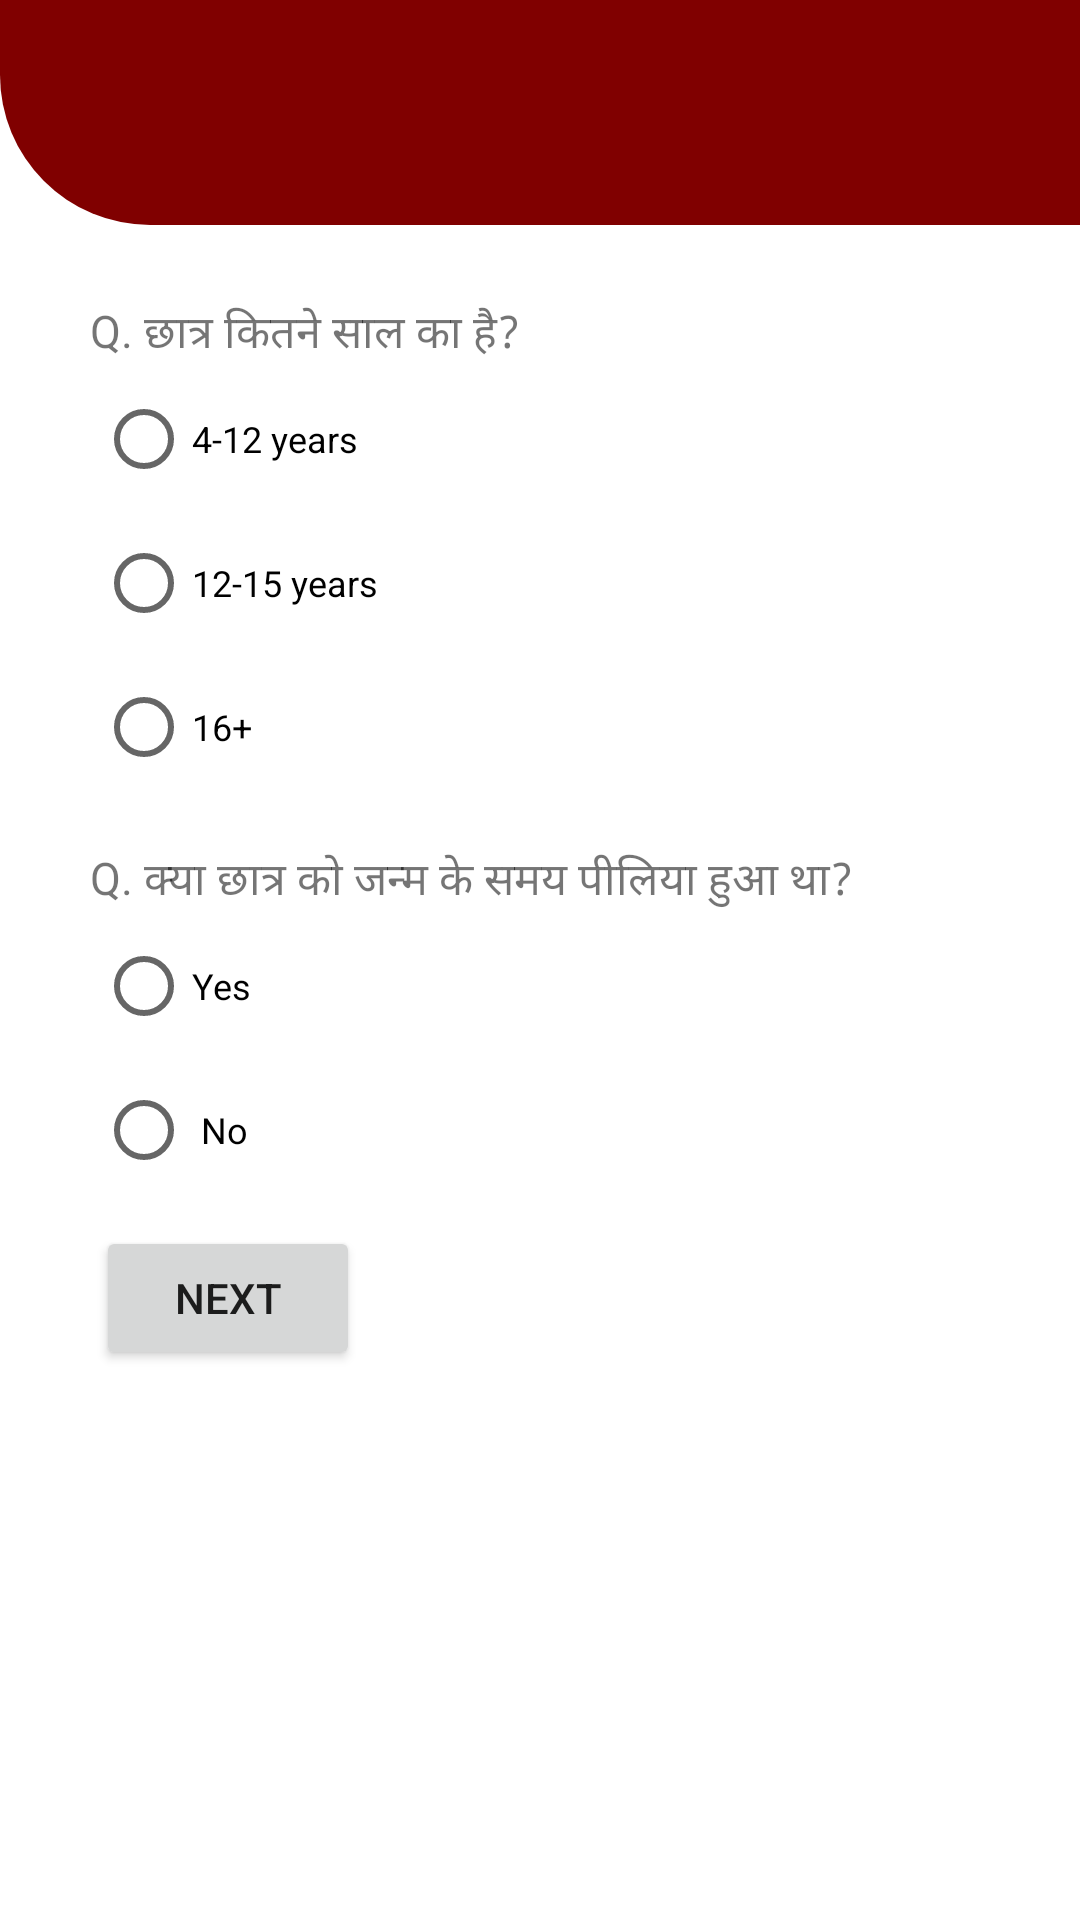

Reconstruct the res/layout file that produces this screen, plus the resources it refers to.
<!-- AndroidManifest.xml: application theme Theme.AQ10Application -->
<!-- res/layout/activity_login_two_hindi.xml -->
<?xml version="1.0" encoding="utf-8"?>
<androidx.constraintlayout.widget.ConstraintLayout xmlns:android="http://schemas.android.com/apk/res/android"
        xmlns:app="http://schemas.android.com/apk/res-auto"
        xmlns:tools="http://schemas.android.com/tools"
        android:layout_width="match_parent"
        android:layout_height="match_parent"
        tools:context=".ui.login.LoginTwoHindi">

        <View
            android:id="@+id/view"
            android:layout_width="412dp"
            android:layout_height="75dp"
            android:paddingBottom="10dp"
            android:background="@drawable/bg_red"
            app:layout_constraintEnd_toEndOf="parent"
            app:layout_constraintHorizontal_bias="0.0"
            app:layout_constraintStart_toStartOf="parent"
            app:layout_constraintTop_toTopOf="parent" />

        <ImageView
            android:id="@+id/imageView"
            android:layout_width="144dp"
            android:layout_height="36dp"
            android:src="@drawable/logo"
            app:layout_constraintBottom_toBottomOf="parent"
            app:layout_constraintEnd_toEndOf="parent"
            app:layout_constraintStart_toStartOf="@+id/view"
            app:layout_constraintTop_toTopOf="@+id/view"
            app:layout_constraintVertical_bias="0.038" />


        <RadioButton
            android:id="@+id/radioButton"
            android:layout_width="wrap_content"
            android:layout_height="wrap_content"
            android:layout_marginStart="32dp"
            android:layout_marginLeft="32dp"
            android:textSize="12dp"
            android:text="4-12 years"
            app:layout_constraintStart_toStartOf="parent"
            app:layout_constraintTop_toBottomOf="@+id/q1" />

        <RadioButton
            android:id="@+id/radioButton2"
            android:layout_width="wrap_content"
            android:layout_height="wrap_content"
            android:textSize="12dp"
            android:layout_marginStart="32dp"
            android:layout_marginLeft="32dp"
            android:text="12-15 years"
            app:layout_constraintStart_toStartOf="parent"
            app:layout_constraintTop_toBottomOf="@+id/radioButton" />

        <RadioButton
            android:id="@+id/radioButton3"
            android:layout_width="wrap_content"
            android:layout_height="wrap_content"
            android:layout_marginStart="32dp"
            android:layout_marginLeft="32dp"
            android:textSize="12dp"
            android:text="16+"
            app:layout_constraintStart_toStartOf="parent"
            app:layout_constraintTop_toBottomOf="@+id/radioButton2" />


        <TextView
            android:id="@+id/jaundice"
            android:layout_width="wrap_content"
            android:layout_height="wrap_content"
            android:layout_marginTop="64dp"
            android:paddingLeft="30dp"
            android:paddingRight="20dp"
            android:text="Q. क्या छात्र को जन्म के समय पीलिया हुआ था?"
            android:textSize="15sp"
            app:layout_constraintEnd_toEndOf="parent"
            app:layout_constraintHorizontal_bias="0.0"
            app:layout_constraintStart_toStartOf="parent"
            app:layout_constraintTop_toTopOf="@id/radioButton3" />

        <RadioButton
            android:id="@+id/radioButton4"
            android:layout_width="wrap_content"
            android:layout_height="wrap_content"
            android:layout_marginStart="32dp"
            android:layout_marginLeft="32dp"
            android:text="Yes"
            android:textSize="12dp"
            app:layout_constraintStart_toStartOf="parent"
            app:layout_constraintTop_toBottomOf="@+id/jaundice" />

        <Button
            android:id="@+id/button2"
            android:layout_width="wrap_content"
            android:layout_height="wrap_content"
            android:layout_marginStart="32dp"
            android:layout_marginLeft="32dp"
            android:layout_marginTop="8dp"
            android:onClick="loginButtonHindi"
            android:text="Next"
            app:layout_constraintStart_toStartOf="parent"
            app:layout_constraintTop_toBottomOf="@+id/radioButton5" />

        <RadioButton
            android:id="@+id/radioButton5"
            android:layout_width="wrap_content"
            android:layout_height="wrap_content"
            android:layout_marginStart="32dp"
            android:layout_marginLeft="32dp"
            android:text=" No"
            android:textSize="12dp"
            app:layout_constraintStart_toStartOf="parent"
            app:layout_constraintTop_toBottomOf="@+id/radioButton4" />


        <TextView
            android:id="@+id/q1"
            android:layout_width="wrap_content"
            android:layout_height="wrap_content"
            android:layout_marginTop="100dp"
            android:paddingLeft="30dp"
            android:paddingRight="20dp"
            android:text="Q. छात्र कितने साल का है?"
            android:textSize="15sp"
            app:layout_constraintEnd_toEndOf="parent"
            app:layout_constraintHorizontal_bias="0.0"
            app:layout_constraintStart_toStartOf="parent"
            app:layout_constraintTop_toTopOf="parent" />

        <View
            android:id="@+id/view2"
            android:layout_width="match_parent"
            android:layout_height="200dp"
            android:background="@drawable/login"
            app:layout_constraintBottom_toBottomOf="parent"
            app:layout_constraintEnd_toEndOf="parent"
            app:layout_constraintHorizontal_bias="1.0"
            app:layout_constraintStart_toStartOf="parent" />

    </androidx.constraintlayout.widget.ConstraintLayout>
<!-- resources referenced by this layout -->
<resources>
  <!-- drawable bg_red (drawable-v24) -->
  <?xml version="1.0" encoding="utf-8"?>
  <shape xmlns:android="http://schemas.android.com/apk/res/android">
  
      <solid
          android:color = '#800000'
          />
      <corners
          android:bottomRightRadius ='50dp'
          android:bottomLeftRadius="50dp"
          />
  
  </shape>
  <style name="Theme.AQ10Application" parent="Theme.MaterialComponents.DayNight.DarkActionBar">
          
          <item name="colorPrimary">@color/purple_500</item>
          <item name="colorPrimaryVariant">@color/purple_700</item>
          <item name="colorOnPrimary">@color/white</item>
          
          <item name="colorSecondary">@color/teal_200</item>
          <item name="colorSecondaryVariant">@color/teal_700</item>
          <item name="colorOnSecondary">@color/black</item>
          
          <item name="android:statusBarColor" tools:targetApi="l">?attr/colorPrimaryVariant</item>
          
      </style>
  <!-- not gathered from this repository: default colours our renderer supplied (Android Studio template values) -->
  <color name="purple_500">#FF6200EE</color>
  <color name="purple_700">#FF3700B3</color>
  <color name="teal_200">#FF03DAC5</color>
  <color name="teal_700">#FF018786</color>
  <color name="black">#FF000000</color>
  <color name="white">#FFFFFFFF</color>
</resources>
